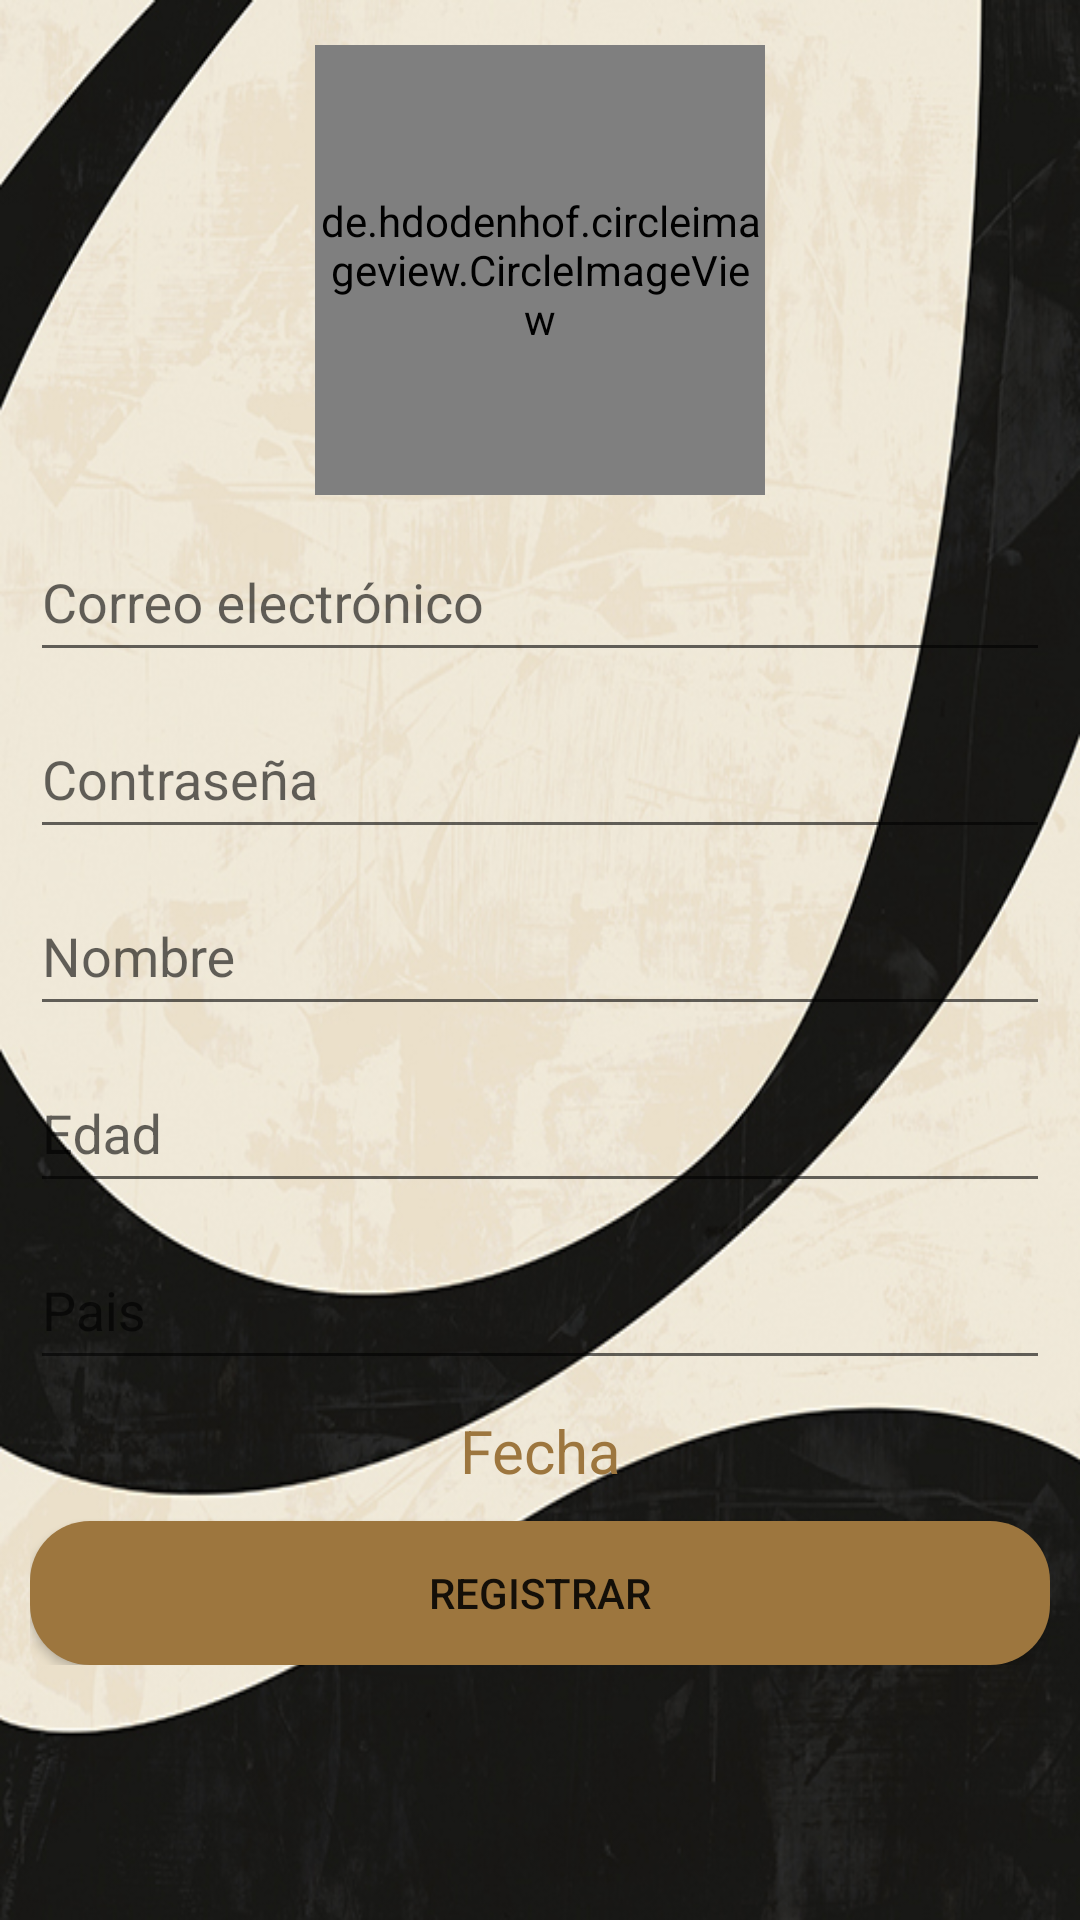

Write the Android layout XML for this screen, with the resource values it uses.
<!-- AndroidManifest.xml: application theme Theme.JuegoGolpeaTopo -->
<!-- res/layout/activity_registro.xml -->
<?xml version="1.0" encoding="utf-8"?>
<ScrollView
    xmlns:android="http://schemas.android.com/apk/res/android"
    xmlns:tools="http://schemas.android.com/tools"
    android:layout_width="match_parent"
    android:layout_height="match_parent"
    android:background="@drawable/fondo_sesion"
    tools:context=".Registro">

    <androidx.appcompat.widget.LinearLayoutCompat
        android:layout_width="match_parent"
        android:layout_height="wrap_content"
        android:gravity="center"
        android:orientation="vertical"
        android:padding="10dp">

        
        <de.hdodenhof.circleimageview.CircleImageView
            android:src="@drawable/mario"
            android:layout_marginTop="5dp"
            android:layout_width="150dp"
            android:layout_height="150dp"/>

        
        <com.google.android.material.textfield.TextInputLayout
            android:layout_width="match_parent"
            android:layout_height="wrap_content">

            <EditText
                android:id="@+id/edtCorreo"
                android:layout_width="match_parent"
                android:layout_height="wrap_content"
                android:hint="@string/edtCorreo"
                android:importantForAutofill="no"
                android:inputType="textEmailAddress"
                android:minHeight="48dp"
                tools:ignore="VisualLintTextFieldSize" />

        </com.google.android.material.textfield.TextInputLayout>

        
        <com.google.android.material.textfield.TextInputLayout
            android:layout_width="match_parent"
            android:layout_height="wrap_content">

            <EditText
                android:id="@+id/edtPassword"
                android:layout_width="match_parent"
                android:layout_height="wrap_content"
                android:hint="@string/edtPassword"
                android:importantForAutofill="no"
                android:inputType="textPassword"
                android:minHeight="48dp"
                tools:ignore="VisualLintTextFieldSize" />

        </com.google.android.material.textfield.TextInputLayout>

        
        <com.google.android.material.textfield.TextInputLayout
            android:layout_width="match_parent"
            android:layout_height="wrap_content">

            <EditText
                android:id="@+id/edtNombre"
                android:layout_width="match_parent"
                android:layout_height="wrap_content"
                android:hint="@string/edtNombre"
                android:importantForAutofill="no"
                android:inputType="text"
                android:minHeight="48dp"
                tools:ignore="VisualLintTextFieldSize" />

        </com.google.android.material.textfield.TextInputLayout>

        
        <com.google.android.material.textfield.TextInputLayout
            android:layout_width="match_parent"
            android:layout_height="wrap_content">

            <EditText
                android:id="@+id/edtEdad"
                android:layout_width="match_parent"
                android:layout_height="wrap_content"
                android:hint="@string/edtEdad"
                android:importantForAutofill="no"
                android:inputType="number"
                android:minHeight="48dp"
                tools:ignore="VisualLintTextFieldSize" />

        </com.google.android.material.textfield.TextInputLayout>

        
        <com.google.android.material.textfield.TextInputLayout
            android:layout_width="match_parent"
            android:layout_height="wrap_content">

            <EditText
                android:id="@+id/edtPais"
                android:layout_width="match_parent"
                android:layout_height="wrap_content"
                android:hint="@string/edtPais"
                android:importantForAutofill="no"
                android:inputType="text"
                android:minHeight="48dp"
                tools:ignore="VisualLintTextFieldSize" />

        </com.google.android.material.textfield.TextInputLayout>

        
        <TextView
            android:id="@+id/txtFecha"
            android:layout_width="match_parent"
            android:layout_height="wrap_content"
            android:layout_marginTop="10dp"
            android:gravity="center"
            android:textColor="@color/miMarron"
            android:text="@string/txtFecha"
            android:textSize="20sp" />

        
        <Button
            android:id="@+id/btRegistroR"
            android:layout_width="match_parent"
            android:layout_height="wrap_content"
            android:layout_marginTop="10dp"
            android:background="@drawable/boton_personalizado"
            android:text="@string/btRegistroR"
            tools:ignore="VisualLintButtonSize" />

    </androidx.appcompat.widget.LinearLayoutCompat>

</ScrollView>
<!-- resources referenced by this layout -->
<resources>
  <color name="miMarron">#9D763E</color>
  <!-- drawable boton_personalizado (drawable) -->
  <?xml version="1.0" encoding="utf-8"?>
  <shape xmlns:android="http://schemas.android.com/apk/res/android">
  
      <solid android:color="#9D763E"/>
      <corners android:radius="20dp"/>
  </shape>
  <!-- drawable fondo_sesion: jpg bitmap (drawable, 212829 bytes) -->
  <string name="btRegistroR">Registrar</string>
  <string name="edtCorreo">Correo electrónico</string>
  <string name="edtEdad">Edad</string>
  <string name="edtNombre">Nombre</string>
  <string name="edtPais">Pais</string>
  <string name="edtPassword">Contraseña</string>
  <string name="txtFecha">Fecha</string>
  <style name="Theme.JuegoGolpeaTopo" parent="Theme.AppCompat.Light.NoActionBar" />
</resources>
